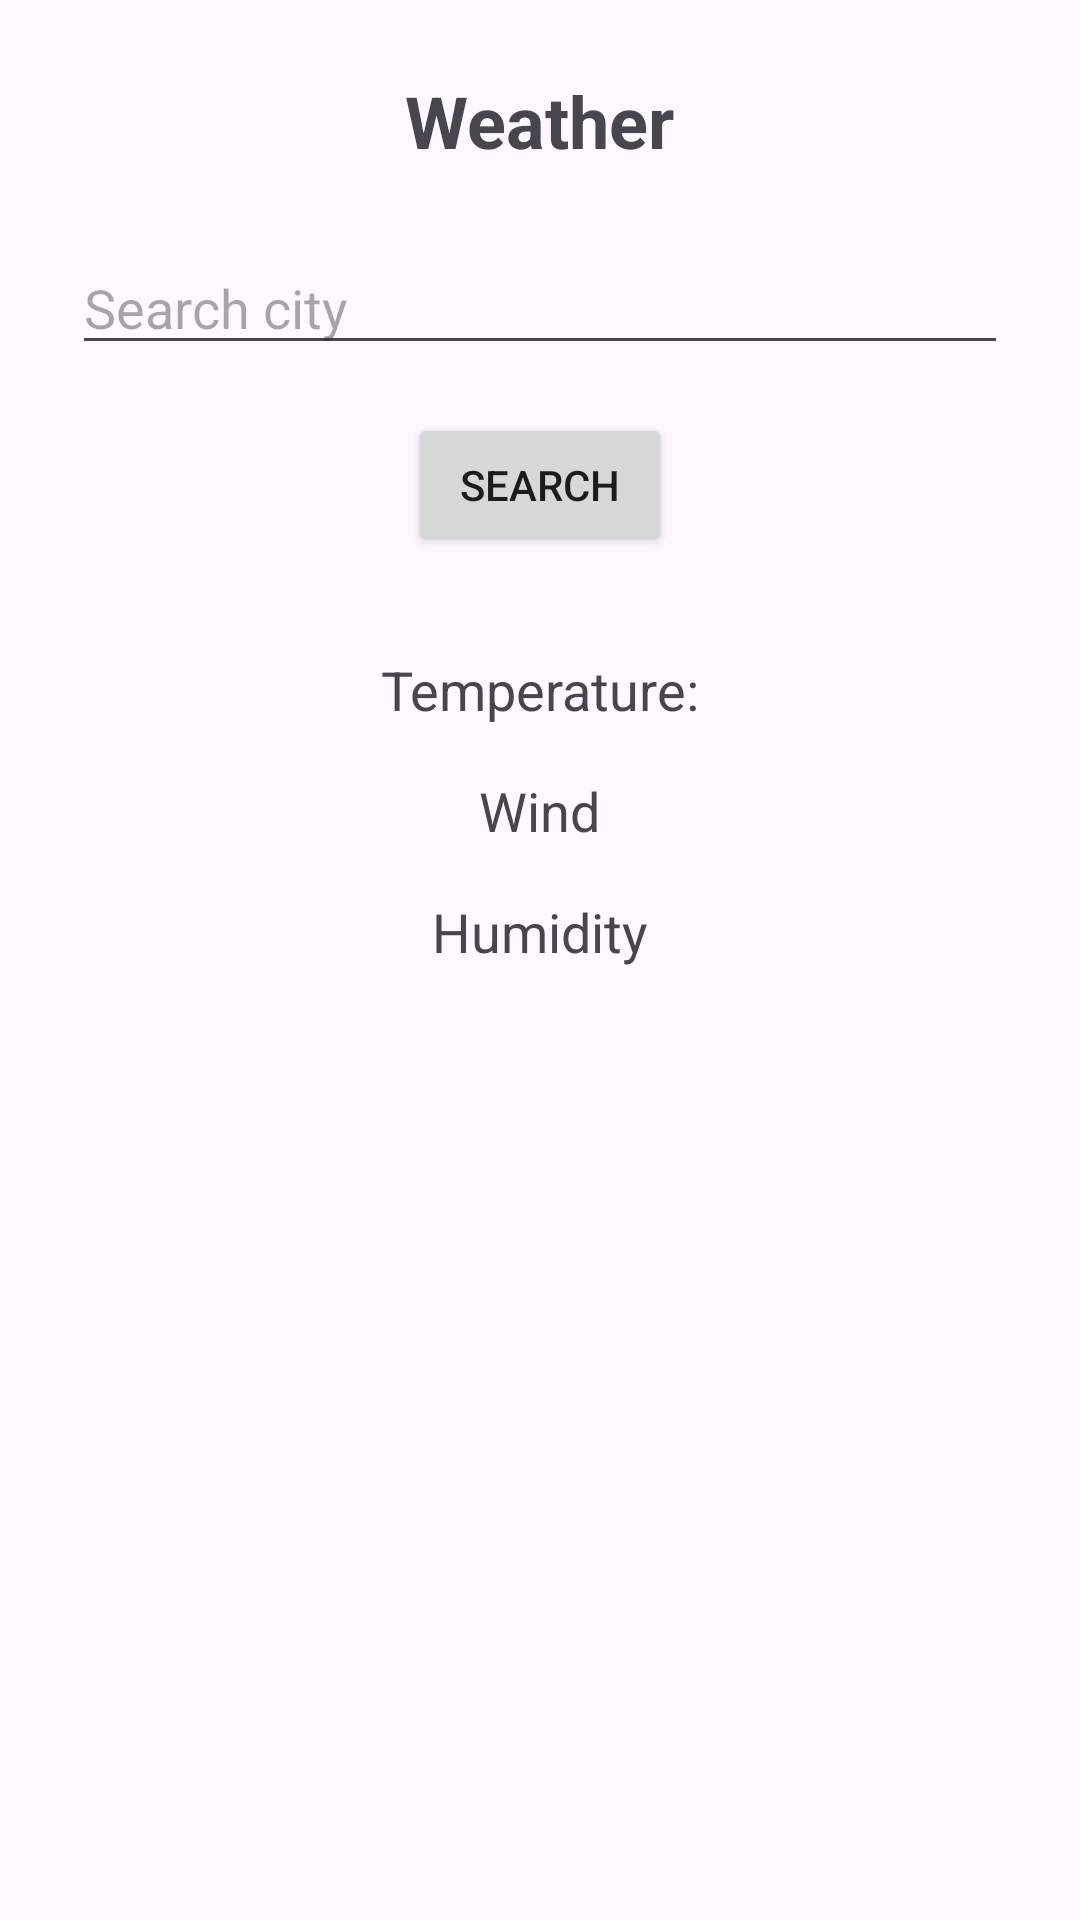

Write the Android layout XML for this screen, with the resource values it uses.
<!-- AndroidManifest.xml: application theme Theme.Java25mobilutvecklingAPIintegrationandrei -->
<!-- res/layout/fragment_weather.xml -->
<?xml version="1.0" encoding="utf-8"?>
<ScrollView
    xmlns:android="http://schemas.android.com/apk/res/android"
    xmlns:tools="http://schemas.android.com/tools"
    android:layout_width="match_parent"
    android:layout_height="match_parent"
    android:fillViewport="true"
    tools:context=".WeatherFragment">

    <LinearLayout
        android:layout_width="match_parent"
        android:layout_height="wrap_content"
        android:orientation="vertical"
        android:gravity="center_horizontal"
        android:padding="24dp">

        <TextView
            android:id="@+id/weatherTitle"
            android:layout_width="wrap_content"
            android:layout_height="wrap_content"
            android:text="Weather"
            android:textSize="24sp"
            android:textStyle="bold"
            android:layout_marginBottom="24dp" />

        <EditText
            android:id="@+id/searchCity"
            android:layout_width="match_parent"
            android:layout_height="wrap_content"
            android:maxWidth="400dp"
            android:hint="Search city"
            android:inputType="text"
            android:ems="10" />

        <Button
            android:id="@+id/searchCityButton"
            android:layout_width="wrap_content"
            android:layout_height="wrap_content"
            android:layout_marginTop="16dp"
            android:text="Search" />

        <TextView
            android:id="@+id/weatherTemp"
            android:layout_width="wrap_content"
            android:layout_height="wrap_content"
            android:layout_marginTop="32dp"
            android:text="Temperature:"
            android:textSize="18sp" />

        <TextView
            android:id="@+id/weatherWind"
            android:layout_width="wrap_content"
            android:layout_height="wrap_content"
            android:layout_marginTop="16dp"
            android:text="Wind"
            android:textSize="18sp" />

        <TextView
            android:id="@+id/weatherHumidity"
            android:layout_width="wrap_content"
            android:layout_height="wrap_content"
            android:layout_marginTop="16dp"
            android:text="Humidity"
            android:textSize="18sp" />

    </LinearLayout>

</ScrollView>
<!-- resources referenced by this layout -->
<resources>
  <style name="Theme.Java25mobilutvecklingAPIintegrationandrei" parent="Base.Theme.Java25mobilutvecklingAPIintegrationandrei" />
  <style name="Base.Theme.Java25mobilutvecklingAPIintegrationandrei" parent="Theme.Material3.DayNight.NoActionBar">
          
          
      </style>
</resources>
